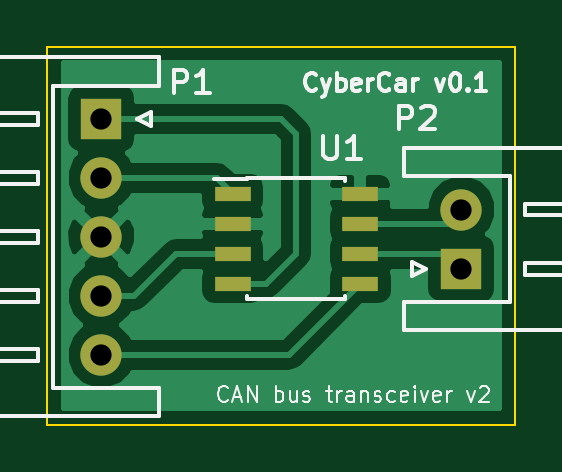
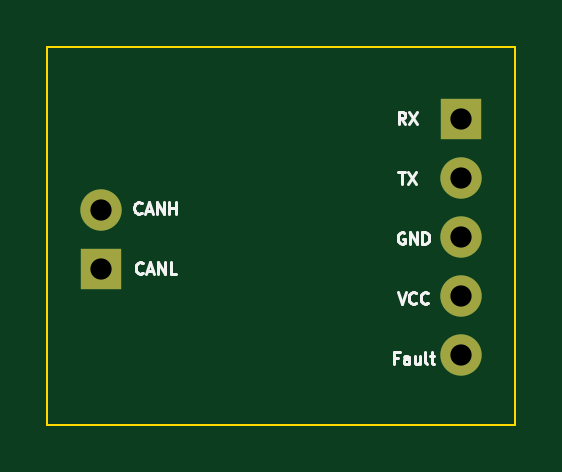
Circuit board: 8 layer files. Board 19.8 x 16.0 mm.
- bottom_copper: CAN bus transceiver v2-B.Cu.gbl (510 bytes)
- bottom_mask: CAN bus transceiver v2-B.Mask.gbs (504 bytes)
- bottom_silk: CAN bus transceiver v2-B.SilkS.gbo (4571 bytes)
- outline: CAN bus transceiver v2-Edge.Cuts.gm1 (455 bytes)
- top_copper: CAN bus transceiver v2-F.Cu.gtl (12635 bytes)
- top_mask: CAN bus transceiver v2-F.Mask.gts (713 bytes)
- top_silk: CAN bus transceiver v2-F.SilkS.gto (11325 bytes)
- drill: CAN bus transceiver v2.drl (288 bytes)

=== bottom_copper: CAN bus transceiver v2-B.Cu.gbl ===
G04 #@! TF.FileFunction,Copper,L2,Bot,Signal*
%FSLAX45Y45*%
G04 Gerber Fmt 4.5, Leading zero omitted, Abs format (unit mm)*
G04 Created by KiCad (PCBNEW 4.0.4-stable) date Sat Oct 15 01:23:03 2016*
%MOMM*%
%LPD*%
G01*
G04 APERTURE LIST*
%ADD10C,0.100000*%
%ADD11R,1.750000X1.750000*%
%ADD12C,1.750000*%
G04 APERTURE END LIST*
D10*
D11*
X2946400Y-2717800D03*
D12*
X2946400Y-2967800D03*
X2946400Y-3217800D03*
X2946400Y-3467800D03*
X2946400Y-3717800D03*
D11*
X4470400Y-3352800D03*
D12*
X4470400Y-3102800D03*
M02*

=== bottom_mask: CAN bus transceiver v2-B.Mask.gbs ===
G04 #@! TF.FileFunction,Soldermask,Bot*
%FSLAX45Y45*%
G04 Gerber Fmt 4.5, Leading zero omitted, Abs format (unit mm)*
G04 Created by KiCad (PCBNEW 4.0.4-stable) date Sat Oct 15 01:23:03 2016*
%MOMM*%
%LPD*%
G01*
G04 APERTURE LIST*
%ADD10C,0.100000*%
%ADD11R,1.750000X1.750000*%
%ADD12C,1.750000*%
G04 APERTURE END LIST*
D10*
D11*
X2946400Y-2717800D03*
D12*
X2946400Y-2967800D03*
X2946400Y-3217800D03*
X2946400Y-3467800D03*
X2946400Y-3717800D03*
D11*
X4470400Y-3352800D03*
D12*
X4470400Y-3102800D03*
M02*

=== bottom_silk: CAN bus transceiver v2-B.SilkS.gbo ===
G04 #@! TF.FileFunction,Legend,Bot*
%FSLAX45Y45*%
G04 Gerber Fmt 4.5, Leading zero omitted, Abs format (unit mm)*
G04 Created by KiCad (PCBNEW 4.0.4-stable) date Sat Oct 15 01:23:03 2016*
%MOMM*%
%LPD*%
G01*
G04 APERTURE LIST*
%ADD10C,0.100000*%
%ADD11C,0.125000*%
G04 APERTURE END LIST*
D10*
D11*
X4294181Y-3370657D02*
X4296562Y-3373038D01*
X4303705Y-3375419D01*
X4308467Y-3375419D01*
X4315610Y-3373038D01*
X4320371Y-3368276D01*
X4322752Y-3363514D01*
X4325133Y-3353990D01*
X4325133Y-3346848D01*
X4322752Y-3337324D01*
X4320371Y-3332562D01*
X4315610Y-3327800D01*
X4308467Y-3325419D01*
X4303705Y-3325419D01*
X4296562Y-3327800D01*
X4294181Y-3330181D01*
X4275133Y-3361133D02*
X4251324Y-3361133D01*
X4279895Y-3375419D02*
X4263229Y-3325419D01*
X4246562Y-3375419D01*
X4229895Y-3375419D02*
X4229895Y-3325419D01*
X4201324Y-3375419D01*
X4201324Y-3325419D01*
X4153705Y-3375419D02*
X4177514Y-3375419D01*
X4177514Y-3325419D01*
X4300133Y-3116657D02*
X4302514Y-3119038D01*
X4309657Y-3121419D01*
X4314419Y-3121419D01*
X4321562Y-3119038D01*
X4326324Y-3114276D01*
X4328705Y-3109514D01*
X4331086Y-3099990D01*
X4331086Y-3092848D01*
X4328705Y-3083324D01*
X4326324Y-3078562D01*
X4321562Y-3073800D01*
X4314419Y-3071419D01*
X4309657Y-3071419D01*
X4302514Y-3073800D01*
X4300133Y-3076181D01*
X4281086Y-3107133D02*
X4257276Y-3107133D01*
X4285848Y-3121419D02*
X4269181Y-3071419D01*
X4252514Y-3121419D01*
X4235848Y-3121419D02*
X4235848Y-3071419D01*
X4207276Y-3121419D01*
X4207276Y-3071419D01*
X4183467Y-3121419D02*
X4183467Y-3071419D01*
X4183467Y-3095229D02*
X4154895Y-3095229D01*
X4154895Y-3121419D02*
X4154895Y-3071419D01*
X3183333Y-2740419D02*
X3200000Y-2716610D01*
X3211905Y-2740419D02*
X3211905Y-2690419D01*
X3192857Y-2690419D01*
X3188095Y-2692800D01*
X3185714Y-2695181D01*
X3183333Y-2699943D01*
X3183333Y-2707086D01*
X3185714Y-2711848D01*
X3188095Y-2714229D01*
X3192857Y-2716610D01*
X3211905Y-2716610D01*
X3166667Y-2690419D02*
X3133333Y-2740419D01*
X3133333Y-2690419D02*
X3166667Y-2740419D01*
X3213095Y-2944419D02*
X3184524Y-2944419D01*
X3198809Y-2994419D02*
X3198809Y-2944419D01*
X3172619Y-2944419D02*
X3139286Y-2994419D01*
X3139286Y-2944419D02*
X3172619Y-2994419D01*
X3187695Y-3200800D02*
X3192457Y-3198419D01*
X3199600Y-3198419D01*
X3206743Y-3200800D01*
X3211505Y-3205562D01*
X3213886Y-3210324D01*
X3216267Y-3219848D01*
X3216267Y-3226990D01*
X3213886Y-3236514D01*
X3211505Y-3241276D01*
X3206743Y-3246038D01*
X3199600Y-3248419D01*
X3194838Y-3248419D01*
X3187695Y-3246038D01*
X3185314Y-3243657D01*
X3185314Y-3226990D01*
X3194838Y-3226990D01*
X3163886Y-3248419D02*
X3163886Y-3198419D01*
X3135314Y-3248419D01*
X3135314Y-3198419D01*
X3111505Y-3248419D02*
X3111505Y-3198419D01*
X3099600Y-3198419D01*
X3092457Y-3200800D01*
X3087695Y-3205562D01*
X3085314Y-3210324D01*
X3082933Y-3219848D01*
X3082933Y-3226990D01*
X3085314Y-3236514D01*
X3087695Y-3241276D01*
X3092457Y-3246038D01*
X3099600Y-3248419D01*
X3111505Y-3248419D01*
X3216267Y-3452419D02*
X3199600Y-3502419D01*
X3182933Y-3452419D01*
X3137695Y-3497657D02*
X3140076Y-3500038D01*
X3147219Y-3502419D01*
X3151981Y-3502419D01*
X3159124Y-3500038D01*
X3163886Y-3495276D01*
X3166267Y-3490514D01*
X3168648Y-3480990D01*
X3168648Y-3473848D01*
X3166267Y-3464324D01*
X3163886Y-3459562D01*
X3159124Y-3454800D01*
X3151981Y-3452419D01*
X3147219Y-3452419D01*
X3140076Y-3454800D01*
X3137695Y-3457181D01*
X3087695Y-3497657D02*
X3090076Y-3500038D01*
X3097219Y-3502419D01*
X3101981Y-3502419D01*
X3109124Y-3500038D01*
X3113886Y-3495276D01*
X3116267Y-3490514D01*
X3118648Y-3480990D01*
X3118648Y-3473848D01*
X3116267Y-3464324D01*
X3113886Y-3459562D01*
X3109124Y-3454800D01*
X3101981Y-3452419D01*
X3097219Y-3452419D01*
X3090076Y-3454800D01*
X3087695Y-3457181D01*
X3215076Y-3730229D02*
X3231743Y-3730229D01*
X3231743Y-3756419D02*
X3231743Y-3706419D01*
X3207933Y-3706419D01*
X3167457Y-3756419D02*
X3167457Y-3730229D01*
X3169838Y-3725467D01*
X3174600Y-3723086D01*
X3184124Y-3723086D01*
X3188886Y-3725467D01*
X3167457Y-3754038D02*
X3172219Y-3756419D01*
X3184124Y-3756419D01*
X3188886Y-3754038D01*
X3191267Y-3749276D01*
X3191267Y-3744514D01*
X3188886Y-3739752D01*
X3184124Y-3737371D01*
X3172219Y-3737371D01*
X3167457Y-3734990D01*
X3122219Y-3723086D02*
X3122219Y-3756419D01*
X3143648Y-3723086D02*
X3143648Y-3749276D01*
X3141267Y-3754038D01*
X3136505Y-3756419D01*
X3129362Y-3756419D01*
X3124600Y-3754038D01*
X3122219Y-3751657D01*
X3091267Y-3756419D02*
X3096029Y-3754038D01*
X3098409Y-3749276D01*
X3098409Y-3706419D01*
X3079362Y-3723086D02*
X3060314Y-3723086D01*
X3072219Y-3706419D02*
X3072219Y-3749276D01*
X3069838Y-3754038D01*
X3065076Y-3756419D01*
X3060314Y-3756419D01*
M02*

=== outline: CAN bus transceiver v2-Edge.Cuts.gm1 ===
G04 #@! TF.FileFunction,Profile,NP*
%FSLAX45Y45*%
G04 Gerber Fmt 4.5, Leading zero omitted, Abs format (unit mm)*
G04 Created by KiCad (PCBNEW 4.0.4-stable) date Sat Oct 15 01:23:03 2016*
%MOMM*%
%LPD*%
G01*
G04 APERTURE LIST*
%ADD10C,0.100000*%
G04 APERTURE END LIST*
D10*
X4699000Y-4013200D02*
X2717800Y-4013200D01*
X4699000Y-2413000D02*
X4699000Y-4013200D01*
X2717800Y-2413000D02*
X4699000Y-2413000D01*
X2717800Y-2413000D02*
X2717800Y-4013200D01*
M02*

=== top_copper: CAN bus transceiver v2-F.Cu.gtl (12635 bytes, source omitted) ===
=== top_mask: CAN bus transceiver v2-F.Mask.gts ===
G04 #@! TF.FileFunction,Soldermask,Top*
%FSLAX45Y45*%
G04 Gerber Fmt 4.5, Leading zero omitted, Abs format (unit mm)*
G04 Created by KiCad (PCBNEW 4.0.4-stable) date Sat Oct 15 01:23:03 2016*
%MOMM*%
%LPD*%
G01*
G04 APERTURE LIST*
%ADD10C,0.100000*%
%ADD11R,1.750000X1.750000*%
%ADD12C,1.750000*%
%ADD13R,1.550000X0.600000*%
G04 APERTURE END LIST*
D10*
D11*
X2946400Y-2717800D03*
D12*
X2946400Y-2967800D03*
X2946400Y-3217800D03*
X2946400Y-3467800D03*
X2946400Y-3717800D03*
D11*
X4470400Y-3352800D03*
D12*
X4470400Y-3102800D03*
D13*
X3501900Y-3035300D03*
X3501900Y-3162300D03*
X3501900Y-3289300D03*
X3501900Y-3416300D03*
X4041900Y-3416300D03*
X4041900Y-3289300D03*
X4041900Y-3162300D03*
X4041900Y-3035300D03*
M02*

=== top_silk: CAN bus transceiver v2-F.SilkS.gto (11325 bytes, source omitted) ===
=== drill: CAN bus transceiver v2.drl ===
M48
;DRILL file {KiCad 4.0.4-stable} date Sat Oct 15 01:23:21 2016
;FORMAT={3:3/ absolute / metric / suppress trailing zeros}
FMAT,2
METRIC,LZ
T1C0.900
%
G90
G05
M71
T1
X029464Y-027178
X029464Y-029678
X029464Y-032178
X029464Y-034678
X029464Y-037178
X044704Y-031028
X044704Y-033528
T0
M30
